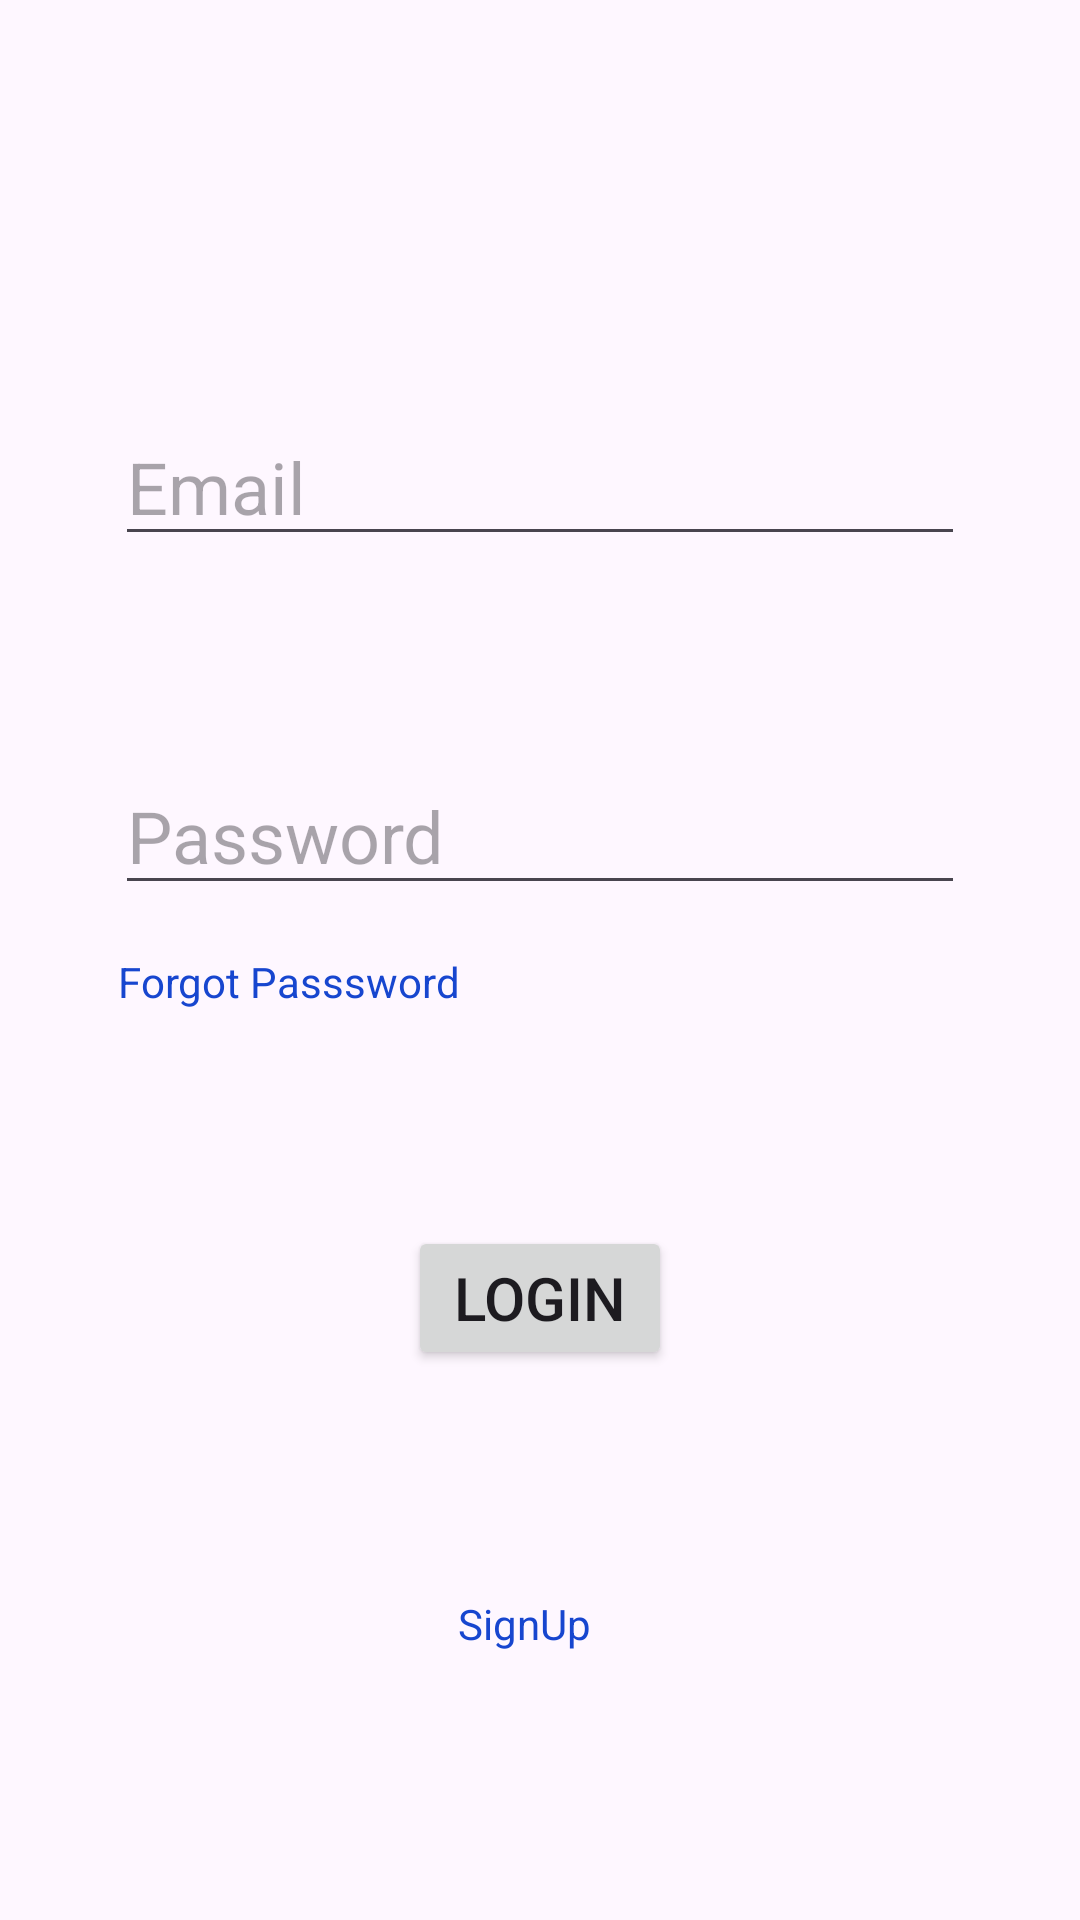

Layout XML and referenced resources for this Android screen:
<!-- AndroidManifest.xml: application theme Theme.TheStar -->
<!-- res/layout/fragment_login.xml -->
<?xml version="1.0" encoding="utf-8"?>
<FrameLayout xmlns:android="http://schemas.android.com/apk/res/android"
    xmlns:app="http://schemas.android.com/apk/res-auto"
    xmlns:tools="http://schemas.android.com/tools"
    android:layout_width="match_parent"
    android:layout_height="match_parent"
    android:rotation="0"
    android:rotationX="0"
    android:rotationY="0"
    tools:context=".LoginFragment">

    <androidx.constraintlayout.widget.ConstraintLayout
        android:layout_width="match_parent"
        android:layout_height="match_parent">

        <EditText
            android:id="@+id/etemaillogin"
            android:layout_width="wrap_content"
            android:layout_height="wrap_content"
            android:layout_marginTop="136dp"
            android:ems="10"
            android:hint="Email"
            android:inputType="text"
            android:textSize="24sp"
            app:layout_constraintEnd_toEndOf="parent"
            app:layout_constraintStart_toStartOf="parent"
            app:layout_constraintTop_toTopOf="parent" />

        <EditText
            android:id="@+id/etpasswordlogin"
            android:layout_width="wrap_content"
            android:layout_height="wrap_content"
            android:layout_marginTop="67dp"
            android:ems="10"
            android:hint="Password"
            android:inputType="textPassword"
            android:textSize="24sp"
            app:layout_constraintEnd_toEndOf="parent"
            app:layout_constraintStart_toStartOf="parent"
            app:layout_constraintTop_toBottomOf="@+id/etemaillogin" />

        <Button
            android:id="@+id/btnlogin"
            android:layout_width="wrap_content"
            android:layout_height="wrap_content"
            android:layout_marginTop="72dp"
            android:text="LogIn"
            android:textSize="20sp"
            app:layout_constraintEnd_toEndOf="parent"
            app:layout_constraintStart_toStartOf="parent"
            app:layout_constraintTop_toBottomOf="@+id/tvForgotLogin" />

        <TextView
            android:id="@+id/tvForgotLogin"
            android:layout_width="wrap_content"
            android:layout_height="wrap_content"
            android:layout_marginStart="1dp"
            android:layout_marginTop="16dp"
            android:text="Forgot Passsword"
            android:textColor="#1746CF"
            android:textColorHighlight="#186283"
            android:textColorHint="#137CAC"
            android:textColorLink="#80DEEA"
            android:textSize="14sp"
            app:layout_constraintStart_toStartOf="@+id/etpasswordlogin"
            app:layout_constraintTop_toBottomOf="@+id/etpasswordlogin" />

        <TextView
            android:id="@+id/tvSignupoLogin"
            android:layout_width="wrap_content"
            android:layout_height="wrap_content"
            android:layout_marginTop="75dp"
            android:layout_marginEnd="27dp"
            android:text="SignUp"
            android:textColor="#1746CF"
            android:textSize="14sp"
            app:layout_constraintEnd_toEndOf="@+id/btnlogin"
            app:layout_constraintTop_toBottomOf="@+id/btnlogin" />
    </androidx.constraintlayout.widget.ConstraintLayout>
</FrameLayout>
<!-- resources referenced by this layout -->
<resources>
  <style name="Theme.TheStar" parent="Base.Theme.TheStar" />
  <style name="Base.Theme.TheStar" parent="Theme.Material3.DayNight.NoActionBar">
          
          
      </style>
</resources>
